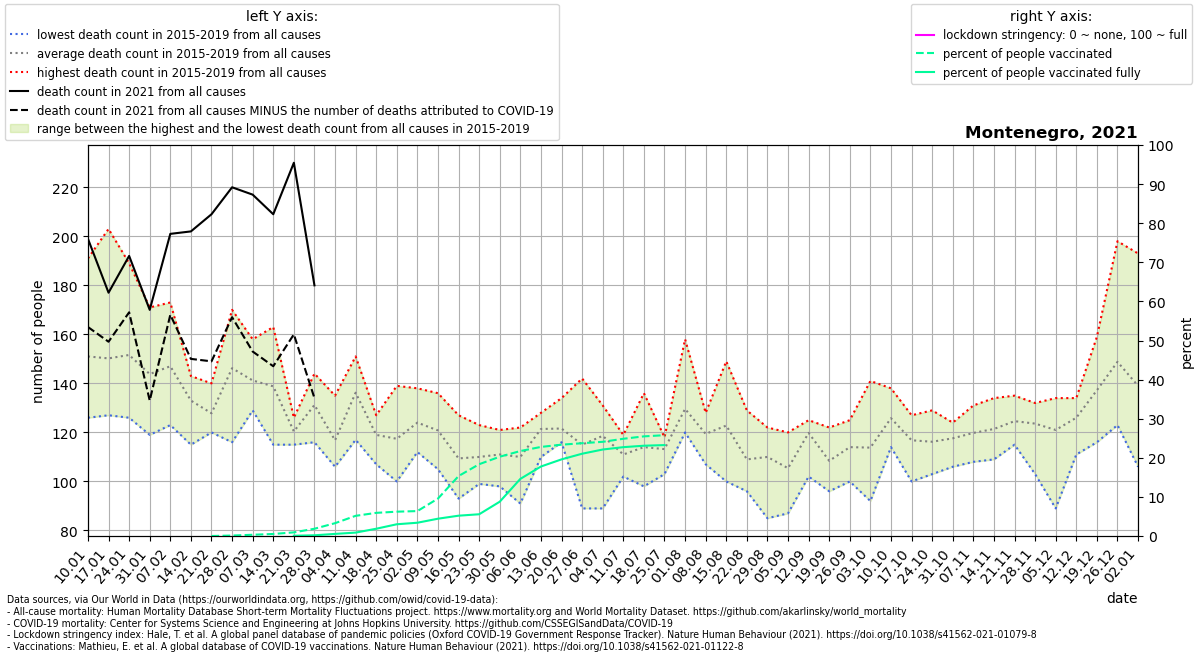

The table this chart was drawn from, first rows:
location, date, time, time_unit, deaths_2010_all_ages, deaths_2011_all_ages, deaths_2012_all_ages, deaths_2013_all_ages, deaths_2014_all_ages, deaths_2015_all_ages, deaths_2016_all_ages, deaths_2017_all_ages, deaths_2018_all_ages, deaths_2019_all_ages, deaths_2020_all_ages, deaths_2021_all_ages, new_deaths, stringency_index, people_vaccinated, people_fully_vaccinated, population, people_vaccinated_percent, people_fully_vaccinated_percent, deaths_min
Montenegro, 2021-01-10, 1, weekly, , , , , , 142.0, 126.0, 191.0, 155.0, 141.0, 86.0, 199.0, 36.0, , , , 628062, , , 126.0
Montenegro, 2021-01-17, 2, weekly, , , , , , 140.0, 129.0, 203.0, 127.0, 152.0, 119.0, 177.0, 20.0, , , , 628062, , , 127.0
Montenegro, 2021-01-24, 3, weekly, , , , , , 148.0, 126.0, 189.0, 153.0, 142.0, 145.0, 192.0, 23.0, , , , 628062, , , 126.0
Montenegro, 2021-01-31, 4, weekly, , , , , , 128.0, 155.0, 146.0, 119.0, 171.0, 133.0, 170.0, 37.0, , , , 628062, , , 119.0
Montenegro, 2021-02-07, 5, weekly, , , , , , 134.0, 123.0, 173.0, 136.0, 169.0, 139.0, 201.0, 33.0, , , , 628062, , , 123.0
Montenegro, 2021-02-14, 6, weekly, , , , , , 141.0, 124.0, 143.0, 115.0, 142.0, 150.0, 202.0, 52.0, , , , 628062, , , 115.0
Montenegro, 2021-02-21, 7, weekly, , , , , , 126.0, 122.0, 120.0, 131.0, 140.0, 130.0, 209.0, 60.0, , 0.0, , 628062, 0.0, , 120.0
Montenegro, 2021-02-28, 8, weekly, , , , , , 162.0, 116.0, 133.0, 150.0, 170.0, 142.0, 220.0, 53.0, , 711.0, , 628062, 0.1132, , 116.0
Montenegro, 2021-03-07, 9, weekly, , , , , , 155.0, 130.0, 134.0, 158.0, 129.0, 119.0, 217.0, 64.0, , 1997, , 628062, 0.3179, , 129.0
Montenegro, 2021-03-14, 10, weekly, , , , , , 163.0, 123.0, 115.0, 144.0, 149.0, 141.0, 209.0, 62.0, , 3256, , 628062, 0.5184, , 115.0
Montenegro, 2021-03-21, 11, weekly, , , , , , 122.0, 118.0, 115.0, 126.0, 121.0, 113.0, 230.0, 70.0, , 5831, 418.0, 628062, 0.9285, 0.06655, 115.0
Montenegro, 2021-03-28, 12, weekly, , , , , , 140.0, 144.0, 130.0, 126.0, 116.0, 126.0, 180.0, 46.0, , 11651, 1142, 628062, 1.855, 0.1819, 116.0
Montenegro, 2021-04-04, 13, weekly, , , , , , 106.0, 115.0, 114.0, 135.0, 114.0, 150.0, , 60.0, , 20581, 3367, 628062, 3.277, 0.5361, 106.0
Montenegro, 2021-04-11, 14, weekly, , , , , , 137.0, 136.0, 140.0, 151.0, 117.0, 118.0, , 68.0, , 32397, 5459, 628062, 5.158, 0.8692, 117.0
Montenegro, 2021-04-18, 15, weekly, , , , , , 114.0, 107.0, 127.0, 127.0, 120.0, 123.0, , 56.0, , 37171, 11669, 628062, 5.918, 1.858, 107.0
Montenegro, 2021-04-25, 16, weekly, , , , , , 121.0, 111.0, 116.0, 100.0, 139.0, 113.0, , 36.0, , 39070, 18856, 628062, 6.221, 3.002, 100.0
Montenegro, 2021-05-02, 17, weekly, , , , , , 138.0, 112.0, 122.0, 125.0, 123.0, 101.0, , 40.0, , 40019, 21317, 628062, 6.372, 3.394, 112.0
Montenegro, 2021-05-09, 18, weekly, , , , , , 108.0, 125.0, 105.0, 130.0, 136.0, 112.0, , 35.0, , 60151, 27791, 628062, 9.577, 4.425, 105.0
Montenegro, 2021-05-16, 19, weekly, , , , , , 98.0, 119.0, 93.0, 127.0, 110.0, 95.0, , 21.0, , 96314, 32627, 628062, 15.34, 5.195, 93.0
Montenegro, 2021-05-23, 20, weekly, , , , , , 123.0, 99.0, 117.0, 102.0, 109.0, 115.0, , 13.0, , 115330, 34924, 628062, 18.36, 5.561, 99.0
Montenegro, 2021-05-30, 21, weekly, , , , , , 98.0, 110.0, 121.0, 109.0, 117.0, 113.0, , 9.0, , 127359, 55112, 628062, 20.28, 8.775, 98.0
Montenegro, 2021-06-06, 22, weekly, , , , , , 114.0, 112.0, 122.0, 111.0, 91.0, 115.0, , 9.0, , 136482, 91758, 628062, 21.73, 14.61, 91.0
Montenegro, 2021-06-13, 23, weekly, , , , , , 125.0, 128.0, 123.0, 110.0, 121.0, 112.0, , 9.0, , 143092, 111619, 628062, 22.78, 17.77, 110.0
Montenegro, 2021-06-20, 24, weekly, , , , , , 116.0, 121.0, 121.0, 116.0, 134.0, 113.0, , 4.0, , 146676, 123096, 628062, 23.35, 19.6, 116.0
Montenegro, 2021-06-27, 25, weekly, , , , , , 89.0, 142.0, 116.0, 102.0, 126.0, 101.0, , 4.0, , 149049, 132173, 628062, 23.73, 21.04, 89.0
Montenegro, 2021-07-04, 26, weekly, , , , , , 89.0, 120.0, 127.0, 126.0, 131.0, 115.0, , 6.0, , 151273, 138920, 628062, 24.09, 22.12, 89.0
Montenegro, 2021-07-11, 27, weekly, , , , , , 102.0, 109.0, 119.0, 108.0, 117.0, 154.0, , 5.0, , 156188, 142702, 628062, 24.87, 22.72, 102.0
Montenegro, 2021-07-18, 28, weekly, , , , , , 136.0, 98.0, 117.0, 107.0, 112.0, 137.0, , 3.0, , 160039, 145016, 628062, 25.48, 23.09, 98.0
Montenegro, 2021-07-25, 29, weekly, , , , , , 118.0, 116.0, 103.0, 117.0, 112.0, 146.0, , 0.0, , 161910, 146029, 628062, 25.78, 23.25, 103.0
Montenegro, 2021-08-01, 30, weekly, , , , , , 158.0, 123.0, 120.0, 124.0, 123.0, 156.0, , , , , , , , , 120.0
Montenegro, 2021-08-08, 31, weekly, , , , , , 114.0, 128.0, 128.0, 120.0, 107.0, 151.0, , , , , , , , , 107.0
Montenegro, 2021-08-15, 32, weekly, , , , , , 124.0, 100.0, 149.0, 129.0, 112.0, 131.0, , , , , , , , , 100.0
Montenegro, 2021-08-22, 33, weekly, , , , , , 97.0, 104.0, 119.0, 96.0, 129.0, 112.0, , , , , , , , , 96.0
Montenegro, 2021-08-29, 34, weekly, , , , , , 85.0, 119.0, 103.0, 122.0, 121.0, 137.0, , , , , , , , , 85.0
Montenegro, 2021-09-05, 35, weekly, , , , , , 87.0, 109.0, 92.0, 120.0, 119.0, 139.0, , , , , , , , , 87.0
Montenegro, 2021-09-12, 36, weekly, , , , , , 125.0, 124.0, 102.0, 124.0, 124.0, 148.0, , , , , , , , , 102.0
Montenegro, 2021-09-19, 37, weekly, , , , , , 96.0, 105.0, 103.0, 116.0, 122.0, 124.0, , , , , , , , , 96.0
Montenegro, 2021-09-26, 38, weekly, , , , , , 116.0, 117.0, 100.0, 125.0, 112.0, 131.0, , , , , , , , , 100.0
Montenegro, 2021-10-03, 39, weekly, , , , , , 92.0, 131.0, 141.0, 99.0, 106.0, 154.0, , , , , , , , , 92.0
Montenegro, 2021-10-10, 40, weekly, , , , , , 138.0, 123.0, 114.0, 133.0, 121.0, 149.0, , , , , , , , , 114.0
Montenegro, 2021-10-17, 41, weekly, , , , , , 125.0, 109.0, 100.0, 123.0, 127.0, 147.0, , , , , , , , , 100.0
Montenegro, 2021-10-24, 42, weekly, , , , , , 116.0, 129.0, 103.0, 114.0, 119.0, 159.0, , , , , , , , , 103.0
Montenegro, 2021-10-31, 43, weekly, , , , , , 117.0, 121.0, 120.0, 124.0, 106.0, 183.0, , , , , , , , , 106.0
Montenegro, 2021-11-07, 44, weekly, , , , , , 131.0, 130.0, 108.0, 117.0, 113.0, 176.0, , , , , , , , , 108.0
Montenegro, 2021-11-14, 45, weekly, , , , , , 121.0, 123.0, 109.0, 120.0, 134.0, 174.0, , , , , , , , , 109.0
Montenegro, 2021-11-21, 46, weekly, , , , , , 135.0, 123.0, 115.0, 125.0, 125.0, 164.0, , , , , , , , , 115.0
Montenegro, 2021-11-28, 47, weekly, , , , , , 130.0, 103.0, 125.0, 132.0, 128.0, 200.0, , , , , , , , , 103.0
Montenegro, 2021-12-05, 48, weekly, , , , , , 89.0, 126.0, 124.0, 134.0, 132.0, 169.0, , , , , , , , , 89.0
Montenegro, 2021-12-12, 49, weekly, , , , , , 124.0, 111.0, 133.0, 128.0, 134.0, 167.0, , , , , , , , , 111.0
Montenegro, 2021-12-19, 50, weekly, , , , , , 122.0, 159.0, 142.0, 116.0, 147.0, 163.0, , , , , , , , , 116.0
Montenegro, 2021-12-26, 51, weekly, , , , , , 123.0, 198.0, 133.0, 149.0, 141.0, 196.0, , , , , , , , , 123.0
Montenegro, 2022-01-02, 52, weekly, , , , , , 129.0, 193.0, 121.0, 146.0, 106.0, 192.0, , , , , , , , , 106.0
